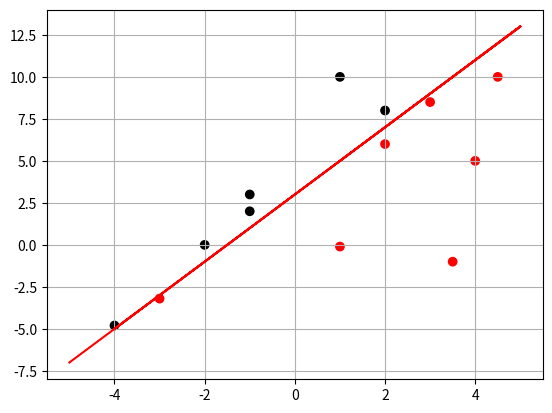

Here is the Python script that generated this plot:
# -*- coding: utf-8 -*-
import numpy as np
import matplotlib.pyplot as plt
import matplotlib.animation as animation
#二维图
data=np.array([(2,8,1),(1,10,1),(-1,2,1),(-1,3,1),(-2,0,1),(-4,-4.8,1),
               (1,-0.1,1),(2,6,1),(3,8.5,1),(3.5,-1,1),(4,5,1),(4.5,10,1),(-3,-3.2,1)])
label=np.array([-1,-1,-1,-1,-1,-1,1,1,1,1,1,1,1])
label_color=[]
label_marker=[]

X=np.random.randint(-5,6,size=(10))
Y=2*X+3
for i in label:
    if i==-1:
        label_color.append('k')
        #label_marker.append('x')
    else:
        label_color.append('r')
        #label_marker.append('o')
#print label_color,label_marker
fig,ax=plt.subplots()
line,=ax.plot([],[],'k')

#line,=ax.plot([],[],lw=2)
#plt.plot(data[:6,0],data[:6,1],'x',data[6:,0],data[6:,1],'ro')
ax.scatter(data[:,0],data[:,1],color=label_color,marker='o')
ax.plot(X,Y,'r')

ax.grid()
def data_gen():#产生每次更新的数据
    Wg=np.matrix([0,0,0])
    j=0
    while j < 110:
        mis=0
        for i in xrange(13):
            #print i
            data_X=np.matrix(data[i])
            WgX=Wg*(data_X.T)
            #print WgX,data[i]
            if WgX==0:
                hX=0
            elif WgX>0:
                hX=1
            else:
                hX=-1
            if label[i]!=hX:
                mis=mis+1
                Wg=Wg+label[i]*data[i]

                yield Wg               
        if mis==0:
            #print j
            #print 'end'
            break
def update_g(data):#更新线段
    Wg=data
    Wg_arr=np.array(Wg)
    Xg=np.random.randint(-5,6,size=(10))
    X0g=np.ones(10)
    Yg=(-Wg_arr[0][0]*Xg-Wg_arr[0][2]*X0g)/Wg_arr[0][1]
    line.set_data(Xg,Yg)
    return line
def init():#初始设置
    #ax.set_ylim(-10,15)
    #ax.set_xlim(-10,10)
    #ax.set_zlim(0,9)
    line.set_data([],[])
    return line

ani = animation.FuncAnimation(fig, update_g, data_gen,interval=2,repeat=False,init_func=init)  
#ani.save('anim3.gif', writer='imagemagick')
plt.show()



